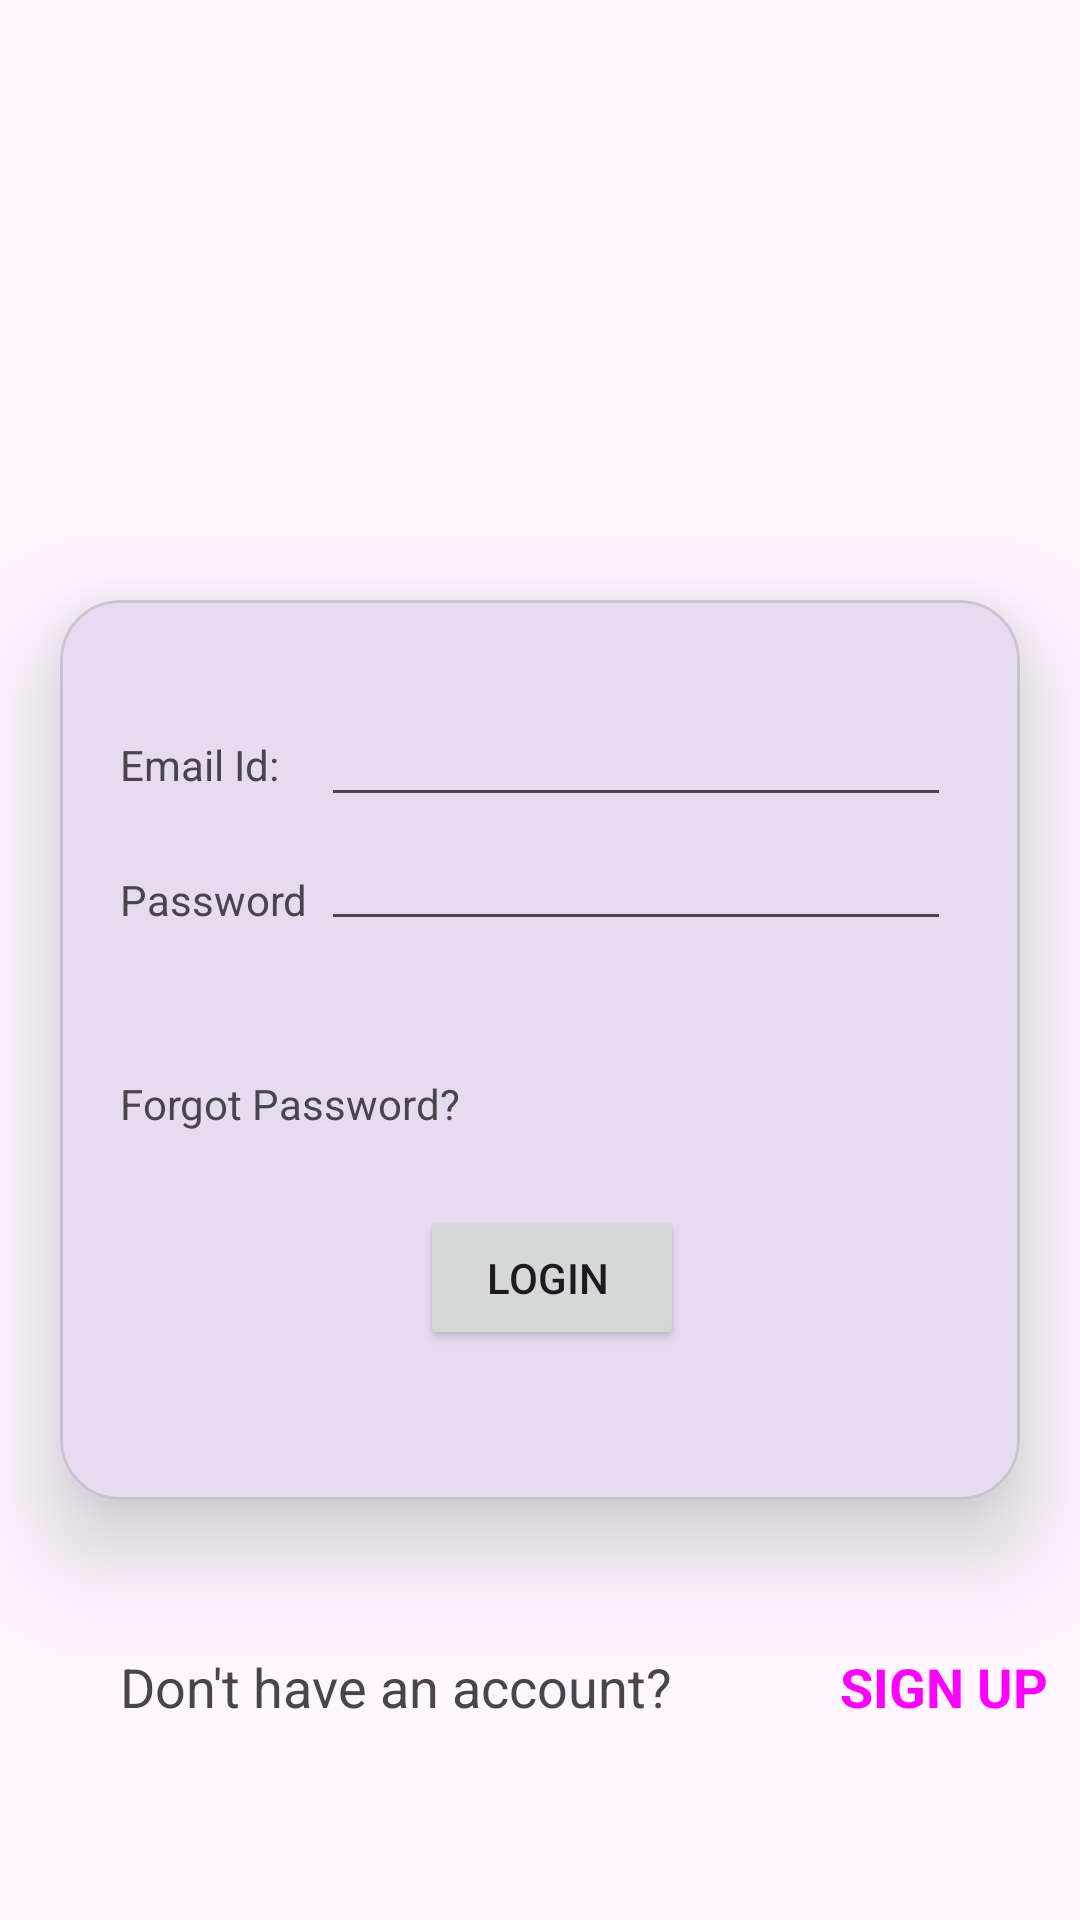

The Android layout XML behind this screen, and the referenced resources:
<!-- AndroidManifest.xml: application theme Theme.MAD_Practical_4_22012012034 -->
<!-- res/layout/activity_main_login.xml -->
<?xml version="1.0" encoding="utf-8"?>
<androidx.constraintlayout.widget.ConstraintLayout xmlns:android="http://schemas.android.com/apk/res/android"
    xmlns:app="http://schemas.android.com/apk/res-auto"
    xmlns:tools="http://schemas.android.com/tools"
    android:layout_width="match_parent"
    android:layout_height="match_parent"
    tools:context=".MainActivity_login">

    <ImageView
        android:id="@+id/imageView"
        android:layout_width="match_parent"
        android:layout_height="200dp"
        app:layout_constraintStart_toStartOf="parent"
        app:layout_constraintTop_toTopOf="parent"
        app:srcCompat="@drawable/guni_pink_logo" />

    <com.google.android.material.card.MaterialCardView
        android:id="@+id/materialCardView"
        android:layout_width="match_parent"
        android:layout_height="300dp"
        android:layout_marginHorizontal="20dp"
        app:layout_constraintStart_toStartOf="parent"
        app:layout_constraintTop_toBottomOf="@id/imageView"
        app:cardElevation="20dp"
        app:cardCornerRadius="20dp">

        <androidx.constraintlayout.widget.ConstraintLayout
            android:layout_width="match_parent"
            android:layout_height="match_parent"
            android:paddingEnd="20dp">

            <TextView
                android:id="@+id/textView4"
                android:layout_width="67dp"
                android:layout_height="24dp"
                android:layout_marginStart="20dp"
                android:text="Email Id: "
                app:layout_constraintBaseline_toBaselineOf="@+id/editTextTextEmailAddress"
                app:layout_constraintStart_toStartOf="parent" />

            <EditText
                android:id="@+id/editTextTextEmailAddress"
                android:layout_width="wrap_content"
                android:layout_height="wrap_content"
                android:layout_marginTop="31dp"
                android:ems="10"
                android:inputType="textEmailAddress"
                app:layout_constraintBottom_toTopOf="@+id/editTextTextPassword"
                app:layout_constraintStart_toEndOf="@+id/textView4"
                app:layout_constraintTop_toTopOf="parent" />

            <TextView
                android:id="@+id/textView5"
                android:layout_width="67dp"
                android:layout_height="24dp"
                android:layout_marginStart="20dp"
                android:layout_marginTop="21dp"
                android:text="Password"
                app:layout_constraintStart_toStartOf="parent"
                app:layout_constraintTop_toBottomOf="@+id/textView4" />

            <EditText
                android:id="@+id/editTextTextPassword"
                android:layout_width="wrap_content"
                android:layout_height="wrap_content"
                android:ems="10"
                android:inputType="textPassword"
                app:layout_constraintStart_toEndOf="@+id/textView5"
                app:layout_constraintTop_toBottomOf="@+id/editTextTextEmailAddress" />

            <TextView
                android:id="@+id/textView6"
                android:layout_width="121dp"
                android:layout_height="23dp"
                android:layout_marginStart="20dp"
                android:layout_marginTop="44dp"
                android:text="Forgot Password?"
                app:layout_constraintStart_toStartOf="parent"
                app:layout_constraintTop_toBottomOf="@+id/textView5" />

            <Button
                android:id="@+id/button"
                android:layout_width="wrap_content"
                android:layout_height="wrap_content"
                android:layout_marginStart="120dp"
                android:layout_marginBottom="50dp"
                android:text="Login "
                app:layout_constraintBottom_toBottomOf="parent"
                app:layout_constraintStart_toStartOf="parent" />
        </androidx.constraintlayout.widget.ConstraintLayout>
    </com.google.android.material.card.MaterialCardView>

    <TextView
        android:id="@+id/textView"
        android:layout_width="220dp"
        android:layout_height="40dp"
        android:layout_marginStart="40dp"
        android:text="Don't have an account?"
        android:textSize="18dp"
        app:layout_constraintBaseline_toBaselineOf="@+id/textView2"
        app:layout_constraintStart_toStartOf="parent" />

    <TextView
        android:id="@+id/textView2"
        android:layout_width="76dp"
        android:layout_height="30dp"
        android:layout_marginStart="20dp"
        android:layout_marginTop="50dp"
        android:text="SIGN UP"
        android:textColor="#ff00ff"
        android:textStyle="bold"
        android:textSize="18dp"
        app:layout_constraintStart_toEndOf="@+id/textView"
        app:layout_constraintTop_toBottomOf="@+id/materialCardView" />

</androidx.constraintlayout.widget.ConstraintLayout>
<!-- resources referenced by this layout -->
<resources>
  <style name="Theme.MAD_Practical_4_22012012034" parent="Base.Theme.MAD_Practical_4_22012012034" />
  <style name="Base.Theme.MAD_Practical_4_22012012034" parent="Theme.Material3.DayNight.NoActionBar">
          
          
      </style>
</resources>
